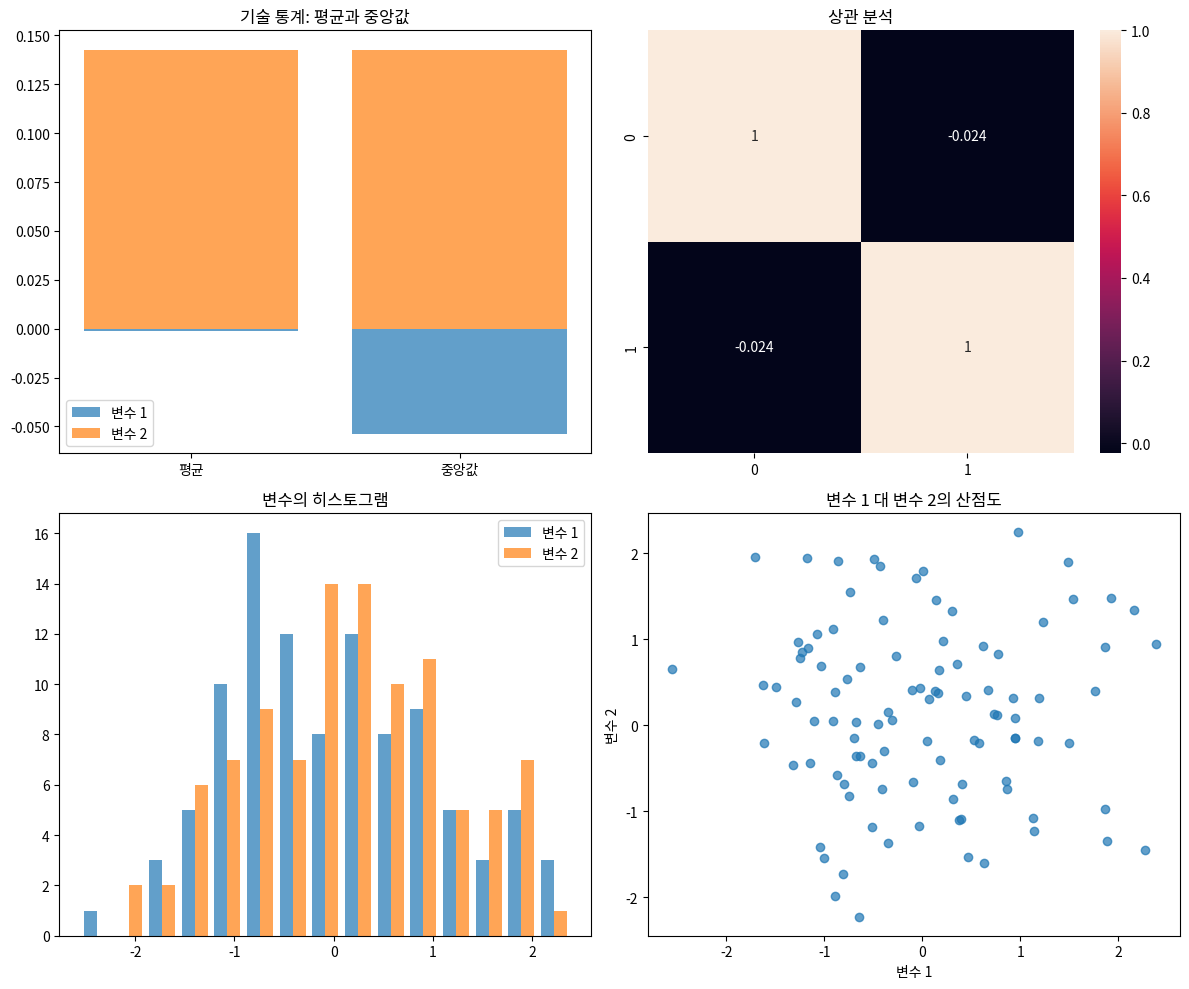

Recreate this plot in Python.
import numpy as np
import matplotlib.pyplot as plt
import seaborn as sns

# 랜덤 데이터 생성
np.random.seed(0)
data = np.random.randn(100, 2)
a, b = data[:, 0], data[:, 1]

# 서브플롯 생성
fig, axes = plt.subplots(2, 2, figsize=(12, 10))

# 기술 통계: 평균과 중앙값
for i, var in enumerate([a, b]):
    axes[0, 0].bar(['평균', '중앙값'], [np.mean(var), np.median(var)], alpha=0.7, label=f'변수 {i+1}')

axes[0, 0].legend()
axes[0, 0].set_title('기술 통계: 평균과 중앙값')

# 상관 분석
sns.heatmap(np.corrcoef(data.T), annot=True, ax=axes[0, 1])
axes[0, 1].set_title('상관 분석')

# 변수의 히스토그램
axes[1, 0].hist([a, b], bins=15, alpha=0.7, label=['변수 1', '변수 2'])
axes[1, 0].legend()
axes[1, 0].set_title('변수의 히스토그램')

# 변수 1 대 변수 2의 산점도
axes[1, 1].scatter(a, b, alpha=0.7)
axes[1, 1].set_xlabel('변수 1')
axes[1, 1].set_ylabel('변수 2')
axes[1, 1].set_title('변수 1 대 변수 2의 산점도')

# 레이아웃 조정 및 표시
plt.tight_layout()
plt.show()
